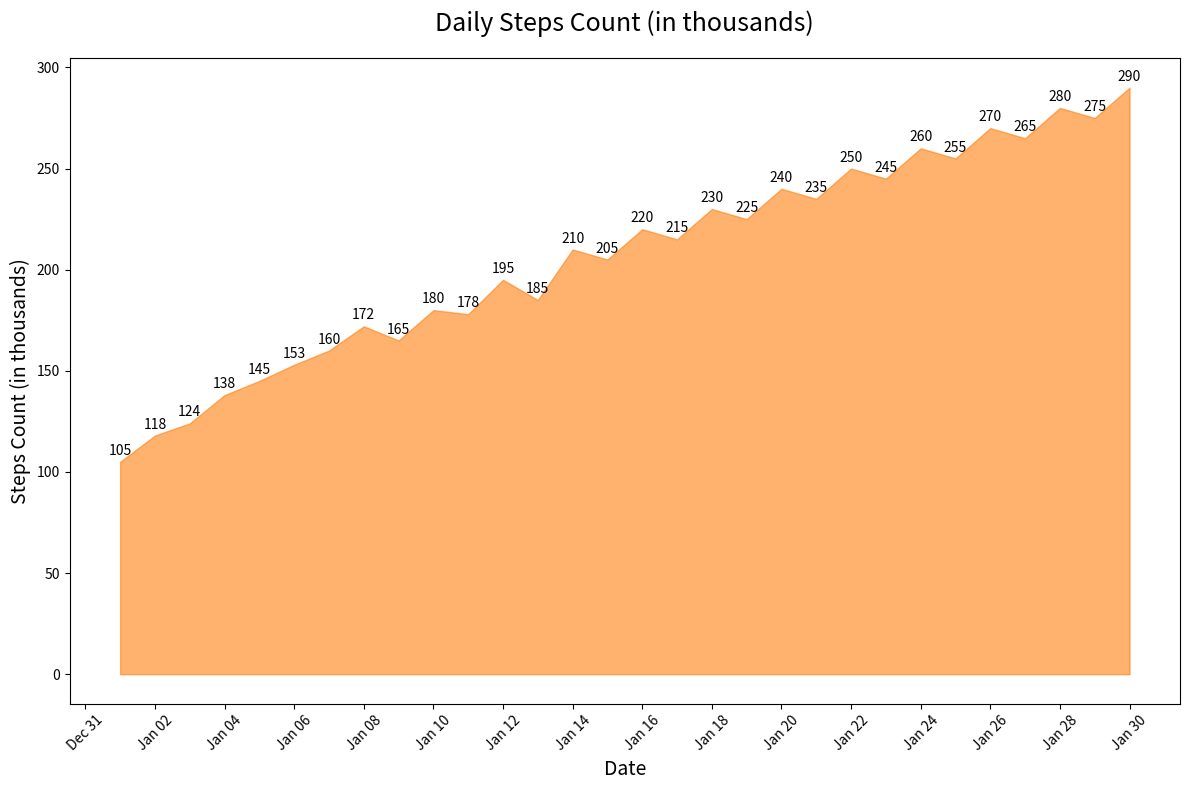

The script that saved this image:

import matplotlib.pyplot as plt
import pandas as pd
import matplotlib.dates as mdates

# Create the data
data = {
    "Date": ["2023-01-01", "2023-01-02", "2023-01-03", "2023-01-04", "2023-01-05",
             "2023-01-06", "2023-01-07", "2023-01-08", "2023-01-09", "2023-01-10",
             "2023-01-11", "2023-01-12", "2023-01-13", "2023-01-14", "2023-01-15",
             "2023-01-16", "2023-01-17", "2023-01-18", "2023-01-19", "2023-01-20",
             "2023-01-21", "2023-01-22", "2023-01-23", "2023-01-24", "2023-01-25",
             "2023-01-26", "2023-01-27", "2023-01-28", "2023-01-29", "2023-01-30"],
    "Value": [105, 118, 124, 138, 145, 153, 160, 172, 165, 180, 178, 195, 185, 210, 205, 220, 
              215, 230, 225, 240, 235, 250, 245, 260, 255, 270, 265, 280, 275, 290]
}

df = pd.DataFrame(data)
df['Date'] = pd.to_datetime(df['Date'])

# Plot the area chart
fig, ax = plt.subplots(figsize=(12, 8))
ax.fill_between(df['Date'], df['Value'], color='#ff7f0e', alpha=0.6)

# Add annotations
for i, txt in enumerate(df['Value']):
    ax.annotate(txt, (df['Date'][i], df['Value'][i]), textcoords="offset points", xytext=(0,5), ha='center')

# Formatting the plot
ax.set_title('Daily Steps Count (in thousands)', fontsize=18, pad=20)
ax.set_xlabel('Date', fontsize=14)
ax.set_ylabel('Steps Count (in thousands)', fontsize=14)
ax.xaxis.set_major_formatter(mdates.DateFormatter('%b %d'))
ax.xaxis.set_major_locator(mdates.DayLocator(interval=2))

plt.xticks(rotation=45)
plt.tight_layout()

plt.show()
